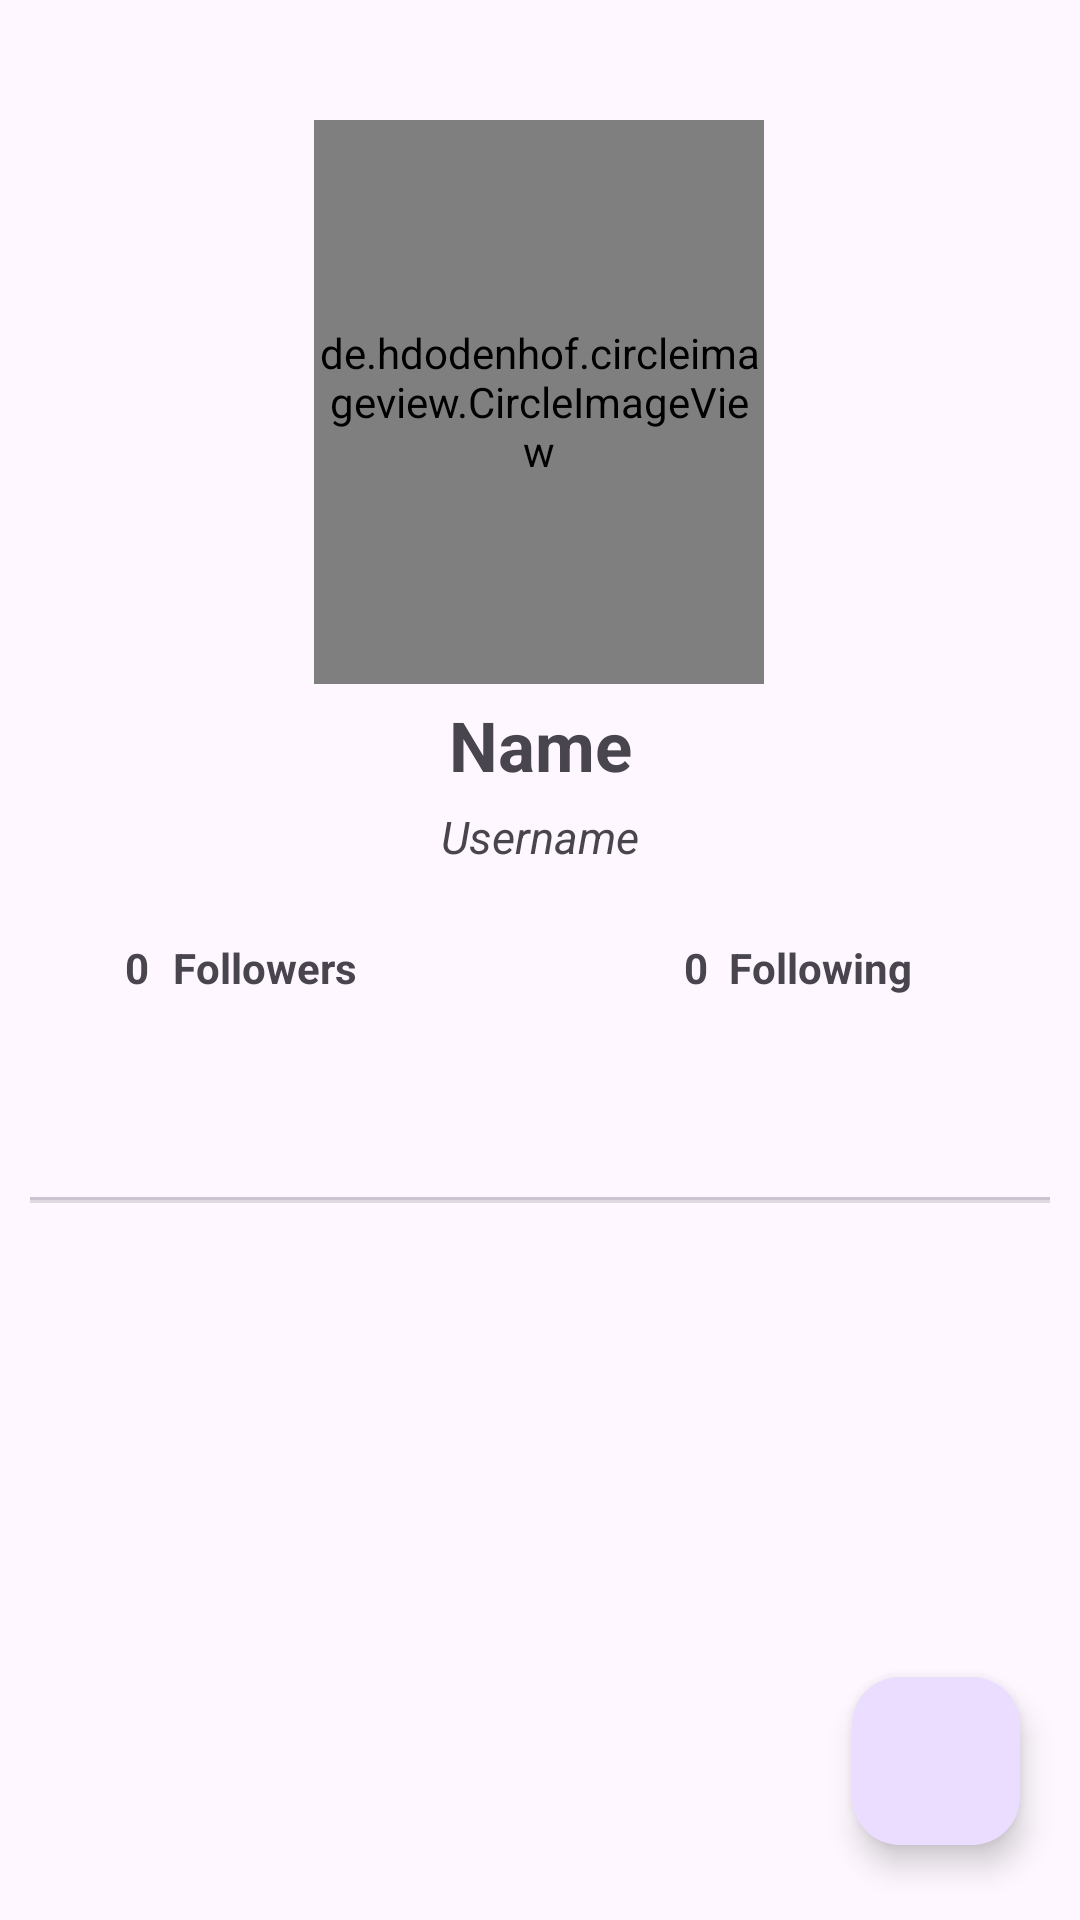

Reconstruct the res/layout file that produces this screen, plus the resources it refers to.
<!-- AndroidManifest.xml: application theme Theme.SimpleGitHubUser -->
<!-- res/layout/activity_detail.xml -->
<?xml version="1.0" encoding="utf-8"?>
<androidx.constraintlayout.widget.ConstraintLayout xmlns:android="http://schemas.android.com/apk/res/android"
    xmlns:app="http://schemas.android.com/apk/res-auto"
    xmlns:tools="http://schemas.android.com/tools"
    android:id="@+id/main"
    android:layout_width="match_parent"
    android:layout_height="match_parent"
    tools:context=".ui.DetailActivity">

    <de.hdodenhof.circleimageview.CircleImageView
        android:id="@+id/imageUser"
        android:layout_width="150dp"
        android:layout_height="188dp"
        android:layout_marginTop="40dp"
        android:src="@drawable/baseline_account_circle_24"
        app:civ_border_color="#FF909090"
        app:civ_border_width="2dp"
        app:layout_constraintEnd_toEndOf="parent"
        app:layout_constraintHorizontal_bias="0.498"
        app:layout_constraintStart_toStartOf="parent"
        app:layout_constraintTop_toTopOf="parent" />

    <TextView
        android:id="@+id/nameUser"
        android:layout_width="wrap_content"
        android:layout_height="wrap_content"
        android:layout_marginTop="5dp"
        android:ellipsize="end"
        android:text="@string/name"
        android:textSize="23sp"
        android:textStyle="bold"
        app:layout_constraintEnd_toEndOf="parent"
        app:layout_constraintStart_toStartOf="parent"
        app:layout_constraintTop_toBottomOf="@+id/imageUser" />
<TextView
        android:id="@+id/usernameUser"
        android:layout_width="wrap_content"
        android:layout_height="wrap_content"
        android:layout_marginTop="5dp"
        android:ellipsize="end"
        android:text="@string/username"
        android:textSize="15sp"
        android:textStyle="italic"
        app:layout_constraintEnd_toEndOf="parent"
        app:layout_constraintStart_toStartOf="parent"
        app:layout_constraintTop_toBottomOf="@+id/nameUser" />

    <TextView
        android:id="@+id/tv_followers_value"
        android:layout_width="wrap_content"
        android:layout_height="wrap_content"
        android:layout_marginTop="24dp"
        android:layout_marginEnd="8dp"
        android:text="0"
        android:textStyle="bold"
        app:layout_constraintEnd_toStartOf="@id/tv_followers"
        app:layout_constraintTop_toBottomOf="@id/usernameUser" />

    <TextView
        android:id="@+id/tv_followers"
        android:layout_width="wrap_content"
        android:layout_height="wrap_content"
        android:layout_marginTop="24dp"
        android:layout_marginEnd="28dp"
        android:text="@string/followers"
        android:textStyle="bold"

        app:layout_constraintEnd_toStartOf="@id/usernameUser"
        app:layout_constraintTop_toBottomOf="@id/usernameUser" />

    <TextView
        android:id="@+id/tv_following_value"
        android:layout_width="wrap_content"
        android:layout_height="wrap_content"
        android:layout_marginStart="15dp"
        android:layout_marginTop="24dp"
        android:text="0"
        android:textStyle="bold"

        app:layout_constraintStart_toEndOf="@id/usernameUser"
        app:layout_constraintTop_toBottomOf="@id/usernameUser" />

    <TextView
        android:id="@+id/tv_following"
        android:layout_width="wrap_content"
        android:layout_height="wrap_content"
        android:layout_marginStart="30dp"
        android:layout_marginTop="24dp"

        android:text="@string/following"
        android:textStyle="bold"
        app:layout_constraintStart_toEndOf="@+id/usernameUser"
        app:layout_constraintTop_toBottomOf="@id/usernameUser" />

    <com.google.android.material.tabs.TabLayout
        android:id="@+id/tabs"
        android:layout_width="match_parent"
        android:layout_height="wrap_content"
        android:layout_marginHorizontal="10dp"
        app:layout_constraintTop_toBottomOf="@+id/tv_followers"
        android:layout_marginTop="20dp"
        app:tabIndicatorFullWidth="true"
        app:tabIndicatorAnimationMode="elastic"
        app:tabIndicatorGravity="stretch"
        app:tabMode="fixed"
        app:tabSelectedTextColor="@color/white"
        />

    <View
        android:id="@+id/divider"
        android:layout_width="0dp"
        android:layout_height="1dp"
        android:background="?android:attr/listDivider"
        app:layout_constraintEnd_toEndOf="parent"
        app:layout_constraintStart_toStartOf="parent"
        android:layout_marginHorizontal="10dp"
        app:layout_constraintTop_toBottomOf="@+id/tabs"
        />

    <androidx.viewpager2.widget.ViewPager2
        android:id="@+id/view_pager"
        android:layout_width="match_parent"
        android:layout_height="0dp"
        android:layout_marginHorizontal="10dp"
        app:layout_constraintTop_toBottomOf="@+id/tabs"
        app:layout_constraintBottom_toBottomOf="parent">
    </androidx.viewpager2.widget.ViewPager2>

    <com.google.android.material.floatingactionbutton.FloatingActionButton
        android:id="@+id/favAdd"
        android:layout_width="wrap_content"
        android:layout_height="wrap_content"
        app:layout_constraintBottom_toBottomOf="@id/view_pager"
        app:layout_constraintEnd_toEndOf="@id/view_pager"
        android:layout_marginBottom="25dp"
        android:layout_marginRight="10dp"
        app:fabSize="normal"
        android:src="@drawable/baseline_favorite_border_24"/>

    <ProgressBar
        android:id="@+id/progress_bar"
        style="?android:attr/progressBarStyle"
        android:layout_width="wrap_content"
        android:layout_height="wrap_content"
        android:layout_gravity="center"
        android:indeterminateTint="@color/black"
        android:visibility="gone"
        app:layout_constraintBottom_toBottomOf="parent"
        app:layout_constraintEnd_toEndOf="parent"
        app:layout_constraintHorizontal_bias="0.498"
        app:layout_constraintStart_toStartOf="parent"
        app:layout_constraintTop_toTopOf="parent"
        app:layout_constraintVertical_bias="0.352"
        tools:visibility="visible" />


</androidx.constraintlayout.widget.ConstraintLayout>
<!-- resources referenced by this layout -->
<resources>
  <string name="followers">Followers</string>
  <string name="following">Following</string>
  <string name="name">Name</string>
  <string name="username">Username</string>
  <style name="Theme.SimpleGitHubUser" parent="Base.Theme.SimpleGitHubUser" />
  <style name="Base.Theme.SimpleGitHubUser" parent="Theme.Material3.DayNight.NoActionBar">
          
           <item name="colorPrimary">@color/black</item>
      </style>
  <!-- not gathered from this repository: default colours our renderer supplied (Android Studio template values) -->
  <color name="black">#FF000000</color>
  <color name="white">#FFFFFFFF</color>
</resources>
